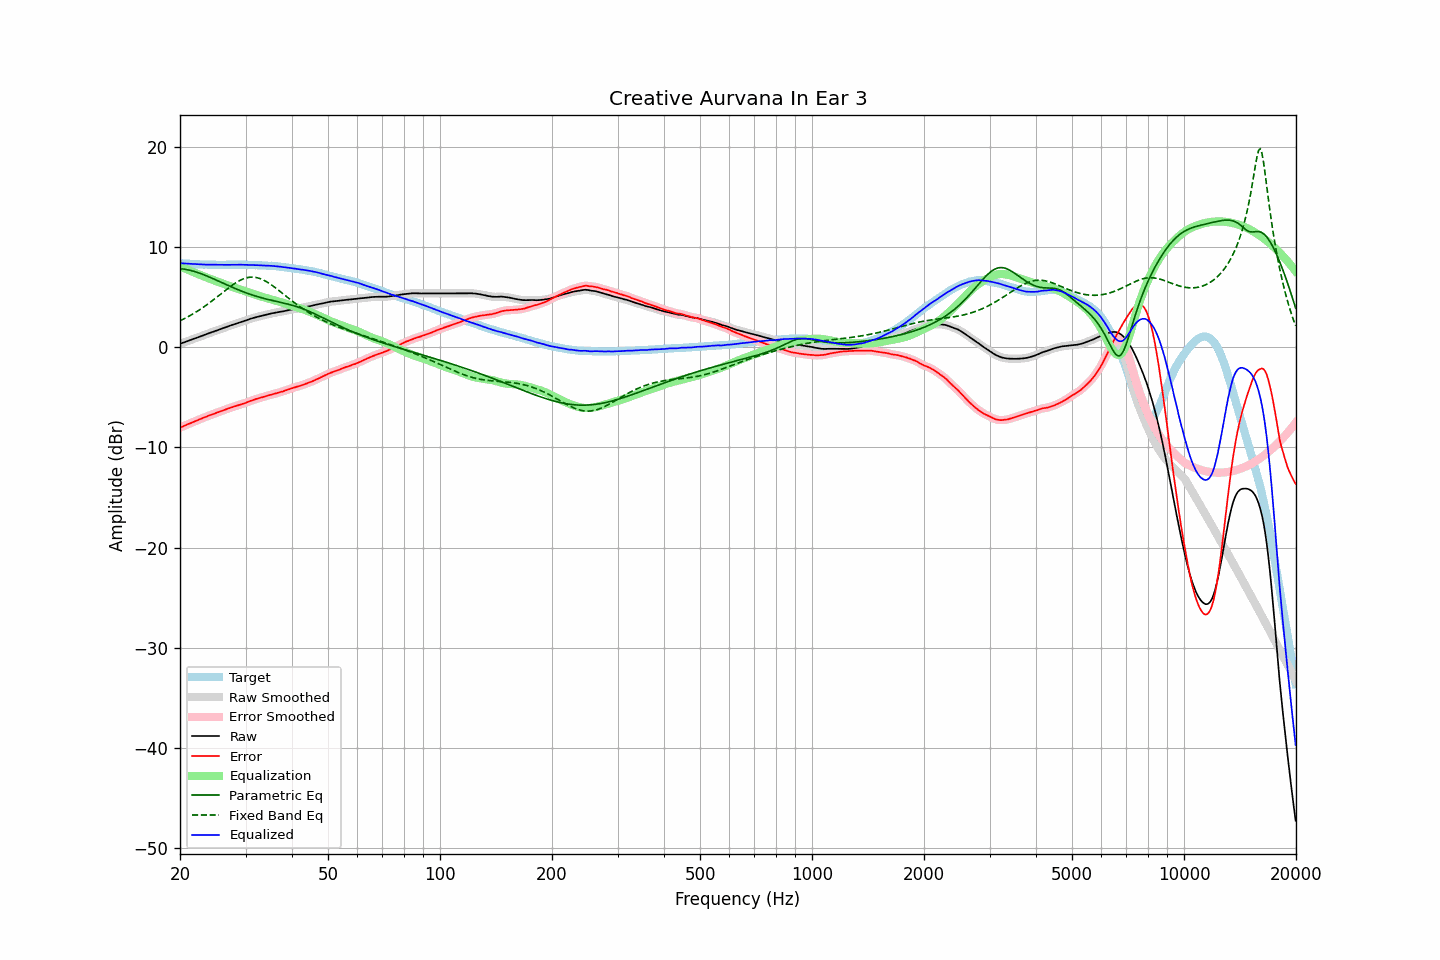

The data file committed next to this chart (first rows):
frequency, raw, error, smoothed, error_smoothed, equalization, parametric_eq, fixed_band_eq, equalized_raw, equalized_smoothed, target
20.00, 0.32, -8.04, 0.32, -8.04, 8.05, 7.82, 2.62, 8.36, 8.36, 8.36
20.20, 0.38, -7.97, 0.37, -7.98, 7.98, 7.80, 2.70, 8.35, 8.35, 8.35
20.40, 0.43, -7.91, 0.43, -7.91, 7.91, 7.78, 2.78, 8.33, 8.34, 8.34
20.61, 0.49, -7.85, 0.49, -7.84, 7.84, 7.76, 2.86, 8.32, 8.32, 8.33
20.81, 0.55, -7.76, 0.55, -7.77, 7.77, 7.73, 2.94, 8.32, 8.31, 8.31
21.02, 0.61, -7.69, 0.61, -7.70, 7.70, 7.70, 3.03, 8.31, 8.31, 8.30
21.23, 0.67, -7.62, 0.67, -7.63, 7.63, 7.67, 3.11, 8.30, 8.30, 8.29
21.44, 0.73, -7.57, 0.73, -7.56, 7.56, 7.63, 3.20, 8.29, 8.29, 8.30
21.66, 0.79, -7.50, 0.79, -7.50, 7.50, 7.58, 3.30, 8.28, 8.28, 8.28
21.87, 0.85, -7.43, 0.84, -7.43, 7.43, 7.54, 3.39, 8.28, 8.27, 8.28
22.09, 0.90, -7.36, 0.90, -7.36, 7.36, 7.49, 3.49, 8.26, 8.26, 8.26
22.31, 0.96, -7.29, 0.96, -7.30, 7.29, 7.44, 3.59, 8.25, 8.25, 8.25
22.54, 1.02, -7.23, 1.02, -7.23, 7.23, 7.38, 3.70, 8.24, 8.24, 8.24
22.76, 1.08, -7.16, 1.08, -7.16, 7.16, 7.32, 3.80, 8.24, 8.24, 8.24
22.99, 1.14, -7.09, 1.14, -7.09, 7.10, 7.26, 3.91, 8.23, 8.23, 8.23
23.22, 1.20, -7.02, 1.20, -7.03, 7.03, 7.20, 4.02, 8.23, 8.23, 8.22
23.45, 1.26, -6.97, 1.26, -6.97, 6.97, 7.13, 4.13, 8.22, 8.22, 8.23
23.69, 1.32, -6.91, 1.32, -6.90, 6.91, 7.07, 4.25, 8.22, 8.22, 8.22
23.92, 1.38, -6.83, 1.38, -6.84, 6.84, 7.00, 4.37, 8.22, 8.22, 8.21
24.16, 1.44, -6.78, 1.43, -6.78, 6.78, 6.93, 4.49, 8.22, 8.22, 8.22
24.40, 1.49, -6.73, 1.49, -6.73, 6.72, 6.86, 4.61, 8.21, 8.21, 8.22
24.65, 1.55, -6.66, 1.55, -6.67, 6.66, 6.79, 4.73, 8.21, 8.21, 8.21
24.89, 1.61, -6.60, 1.60, -6.61, 6.60, 6.72, 4.86, 8.21, 8.21, 8.21
25.14, 1.66, -6.54, 1.66, -6.54, 6.54, 6.65, 4.99, 8.20, 8.21, 8.20
25.39, 1.72, -6.48, 1.72, -6.48, 6.49, 6.57, 5.11, 8.20, 8.20, 8.20
25.65, 1.78, -6.42, 1.78, -6.42, 6.43, 6.50, 5.24, 8.20, 8.20, 8.20
25.91, 1.84, -6.37, 1.84, -6.37, 6.37, 6.43, 5.37, 8.20, 8.20, 8.20
26.16, 1.90, -6.31, 1.89, -6.31, 6.31, 6.36, 5.50, 8.21, 8.20, 8.21
26.43, 1.95, -6.26, 1.95, -6.25, 6.25, 6.28, 5.63, 8.20, 8.20, 8.20
26.69, 2.01, -6.19, 2.01, -6.19, 6.19, 6.21, 5.75, 8.20, 8.20, 8.20
26.96, 2.07, -6.14, 2.06, -6.13, 6.14, 6.14, 5.88, 8.20, 8.20, 8.20
27.23, 2.13, -6.08, 2.12, -6.08, 6.08, 6.07, 6.00, 8.21, 8.20, 8.20
27.50, 2.18, -6.02, 2.18, -6.02, 6.03, 6.00, 6.11, 8.20, 8.21, 8.20
27.77, 2.24, -5.97, 2.23, -5.97, 5.97, 5.93, 6.23, 8.21, 8.21, 8.21
28.05, 2.29, -5.91, 2.29, -5.92, 5.92, 5.86, 6.34, 8.21, 8.21, 8.20
28.33, 2.34, -5.87, 2.34, -5.87, 5.87, 5.79, 6.44, 8.21, 8.21, 8.21
28.62, 2.40, -5.82, 2.39, -5.82, 5.82, 5.73, 6.54, 8.22, 8.21, 8.21
28.90, 2.45, -5.77, 2.45, -5.77, 5.77, 5.66, 6.62, 8.22, 8.22, 8.22
29.19, 2.50, -5.72, 2.50, -5.72, 5.72, 5.60, 6.70, 8.21, 8.22, 8.22
29.48, 2.55, -5.66, 2.55, -5.67, 5.66, 5.53, 6.77, 8.21, 8.21, 8.21
29.78, 2.60, -5.61, 2.60, -5.61, 5.61, 5.47, 6.84, 8.20, 8.20, 8.21
30.08, 2.65, -5.57, 2.65, -5.55, 5.55, 5.41, 6.89, 8.20, 8.20, 8.21
30.38, 2.71, -5.49, 2.71, -5.49, 5.49, 5.36, 6.93, 8.20, 8.20, 8.19
30.68, 2.77, -5.42, 2.76, -5.43, 5.43, 5.30, 6.95, 8.20, 8.20, 8.19
30.99, 2.83, -5.37, 2.82, -5.37, 5.37, 5.24, 6.97, 8.20, 8.19, 8.19
31.30, 2.87, -5.32, 2.87, -5.31, 5.32, 5.19, 6.97, 8.18, 8.19, 8.19
31.61, 2.92, -5.26, 2.92, -5.26, 5.26, 5.14, 6.97, 8.18, 8.18, 8.18
31.93, 2.97, -5.20, 2.96, -5.21, 5.21, 5.09, 6.95, 8.17, 8.17, 8.16
32.24, 3.01, -5.16, 3.01, -5.15, 5.16, 5.04, 6.91, 8.17, 8.17, 8.17
32.57, 3.05, -5.10, 3.05, -5.11, 5.11, 4.99, 6.87, 8.16, 8.16, 8.15
32.89, 3.09, -5.06, 3.09, -5.06, 5.06, 4.95, 6.81, 8.15, 8.15, 8.15
33.22, 3.13, -5.01, 3.13, -5.02, 5.01, 4.90, 6.75, 8.14, 8.14, 8.14
33.55, 3.17, -4.97, 3.17, -4.97, 4.97, 4.86, 6.68, 8.13, 8.13, 8.14
33.89, 3.21, -4.92, 3.21, -4.92, 4.92, 4.82, 6.59, 8.13, 8.13, 8.13
34.23, 3.25, -4.86, 3.24, -4.87, 4.88, 4.78, 6.50, 8.12, 8.12, 8.11
34.57, 3.28, -4.83, 3.28, -4.83, 4.83, 4.74, 6.40, 8.11, 8.11, 8.11
34.92, 3.32, -4.78, 3.32, -4.78, 4.79, 4.70, 6.30, 8.10, 8.10, 8.09
35.27, 3.36, -4.75, 3.35, -4.74, 4.74, 4.66, 6.19, 8.10, 8.10, 8.11
35.62, 3.39, -4.69, 3.39, -4.70, 4.70, 4.62, 6.07, 8.08, 8.09, 8.08
35.97, 3.43, -4.65, 3.42, -4.66, 4.65, 4.59, 5.95, 8.08, 8.07, 8.08
... 635 more rows
